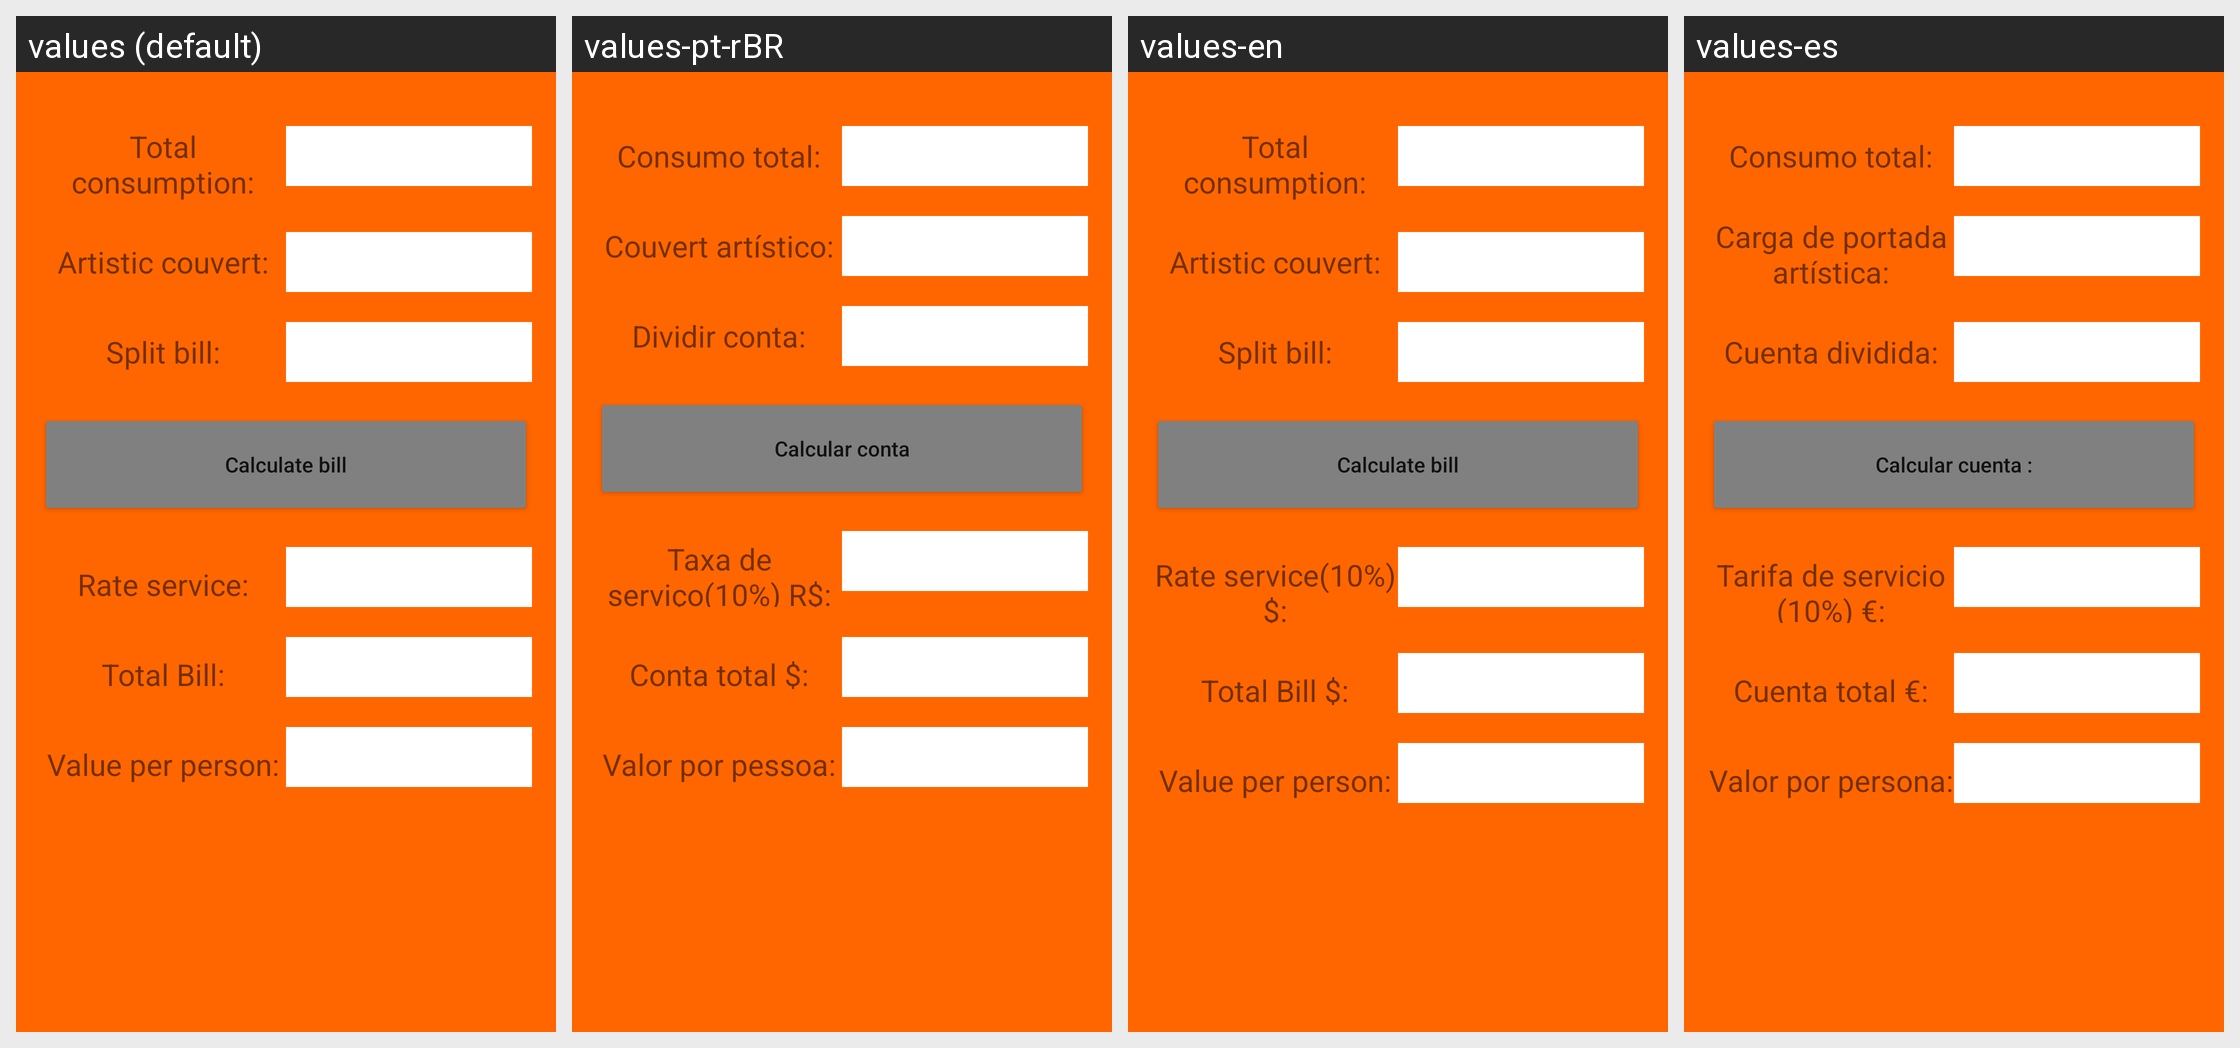

Translations of the strings shown on this Android screen, per locale in the grid:
Android screen res/layout/activity_tela_layout4.xml rendered under 4 locales, left to right: values (default), values-pt-rBR, values-en, values-es. Device: Nexus 5 (rendered at 1080×1920; each locale shown at half size, 540×960, under a caption strip naming it); theme Theme.Aula3DispositivosMoveis.
Strings drawn on this screen, with the default value and each locale's value (text and hints the layout hard-codes, and strings that could not be matched under every locale, appear in the picture but are not listed):

consumo_Total
  values: Total consumption:
  values-pt-rBR: Consumo total:
  values-en: Total consumption:
  values-es: Consumo total:

couvertArtistico
  values: Artistic couvert:
  values-pt-rBR: Couvert artístico:
  values-en: Artistic couvert:
  values-es: Carga de portada artística:

dividirConta
  values: Split bill:
  values-pt-rBR: Dividir conta:
  values-en: Split bill:
  values-es: Cuenta dividida:

calculaConta
  values: Calculate bill
  values-pt-rBR: Calcular conta
  values-en: Calculate bill
  values-es: Calcular cuenta :

taxaServico
  values: Rate service:
  values-pt-rBR: Taxa de serviço(10%) R$:
  values-en: Rate service(10%) $:
  values-es: Tarifa de servicio (10%) €:

contaTotal
  values: Total Bill:
  values-pt-rBR: Conta total $:
  values-en: Total Bill $:
  values-es: Cuenta total €:

valorPessoa
  values: Value per person:
  values-pt-rBR: Valor por pessoa:
  values-en: Value per person:
  values-es: Valor por persona:
